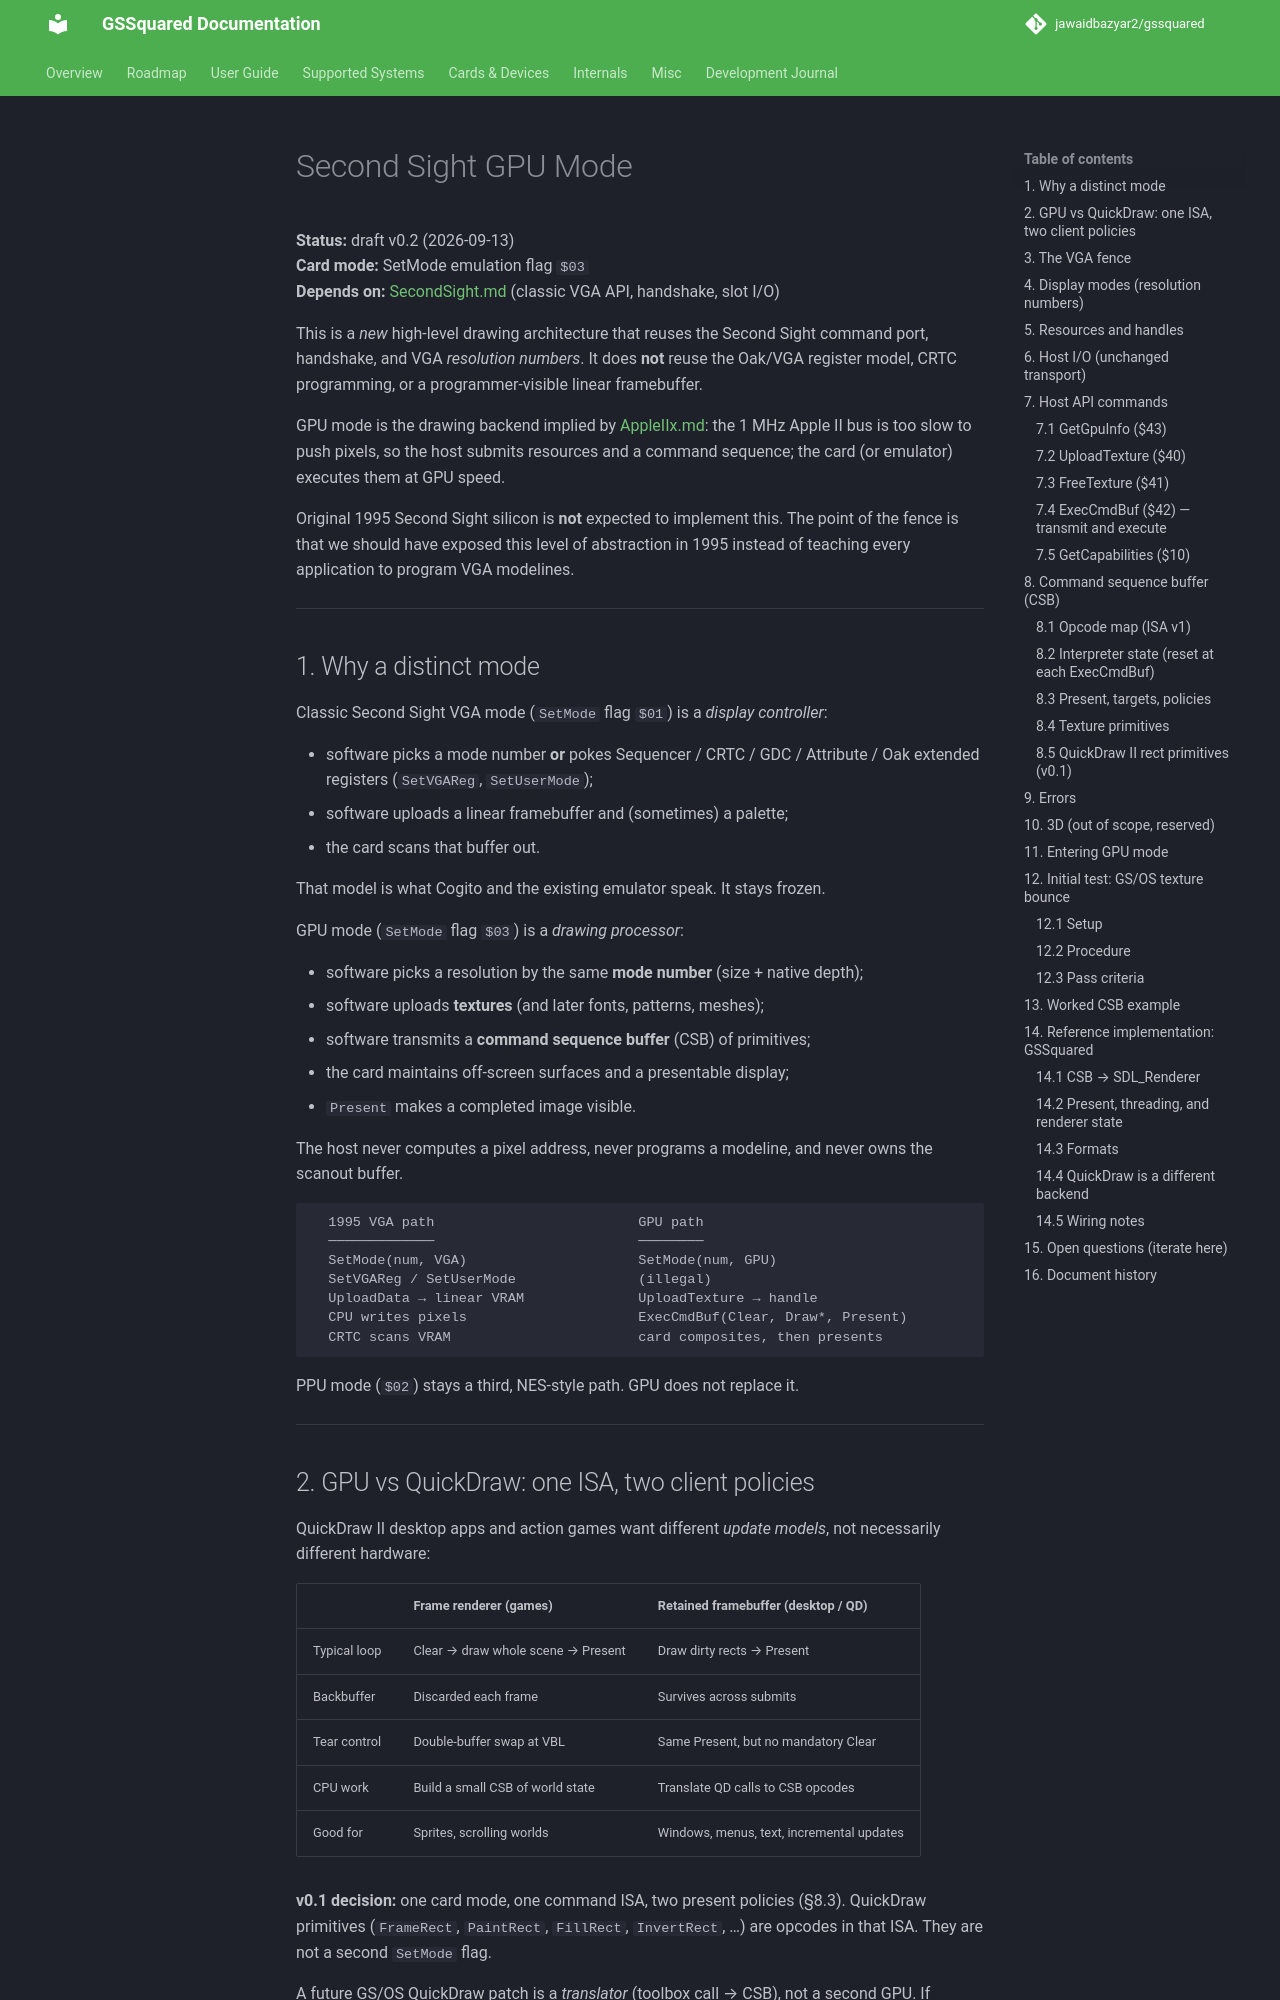

repository: jawaidbazyar2/gssquared · page: SecondSight_GPU/index.html · generator: mkdocs

# Second Sight GPU Mode

**Status:** draft v0.2 (2026-09-13)  
**Card mode:** SetMode emulation flag `$03`  
**Depends on:** [SecondSight.md](SecondSight.md) (classic VGA API, handshake, slot I/O)

This is a *new* high-level drawing architecture that reuses the Second Sight
command port, handshake, and VGA *resolution numbers*. It does **not** reuse
the Oak/VGA register model, CRTC programming, or a programmer-visible linear
framebuffer.

GPU mode is the drawing backend implied by [AppleIIx.md](AppleIIx.md): the 1 MHz
Apple II bus is too slow to push pixels, so the host submits resources and a
command sequence; the card (or emulator) executes them at GPU speed.

Original 1995 Second Sight silicon is **not** expected to implement this. The
point of the fence is that we should have exposed this level of abstraction in
1995 instead of teaching every application to program VGA modelines.

---



## 1. Why a distinct mode

Classic Second Sight VGA mode (`SetMode` flag `$01`) is a *display controller*:

- software picks a mode number **or** pokes Sequencer / CRTC / GDC / Attribute /
Oak extended registers (`SetVGAReg`, `SetUserMode`);
- software uploads a linear framebuffer and (sometimes) a palette;
- the card scans that buffer out.

That model is what Cogito and the existing emulator speak. It stays frozen.

GPU mode (`SetMode` flag `$03`) is a *drawing processor*:

- software picks a resolution by the same **mode number** (size + native depth);
- software uploads **textures** (and later fonts, patterns, meshes);
- software transmits a **command sequence buffer** (CSB) of primitives;
- the card maintains off-screen surfaces and a presentable display;
- `Present` makes a completed image visible.

The host never computes a pixel address, never programs a modeline, and never
owns the scanout buffer.

```
  1995 VGA path                         GPU path
  ─────────────                         ────────
  SetMode(num, VGA)                     SetMode(num, GPU)
  SetVGAReg / SetUserMode               (illegal)
  UploadData → linear VRAM              UploadTexture → handle
  CPU writes pixels                     ExecCmdBuf(Clear, Draw*, Present)
  CRTC scans VRAM                       card composites, then presents
```

PPU mode (`$02`) stays a third, NES-style path. GPU does not replace it.

---
